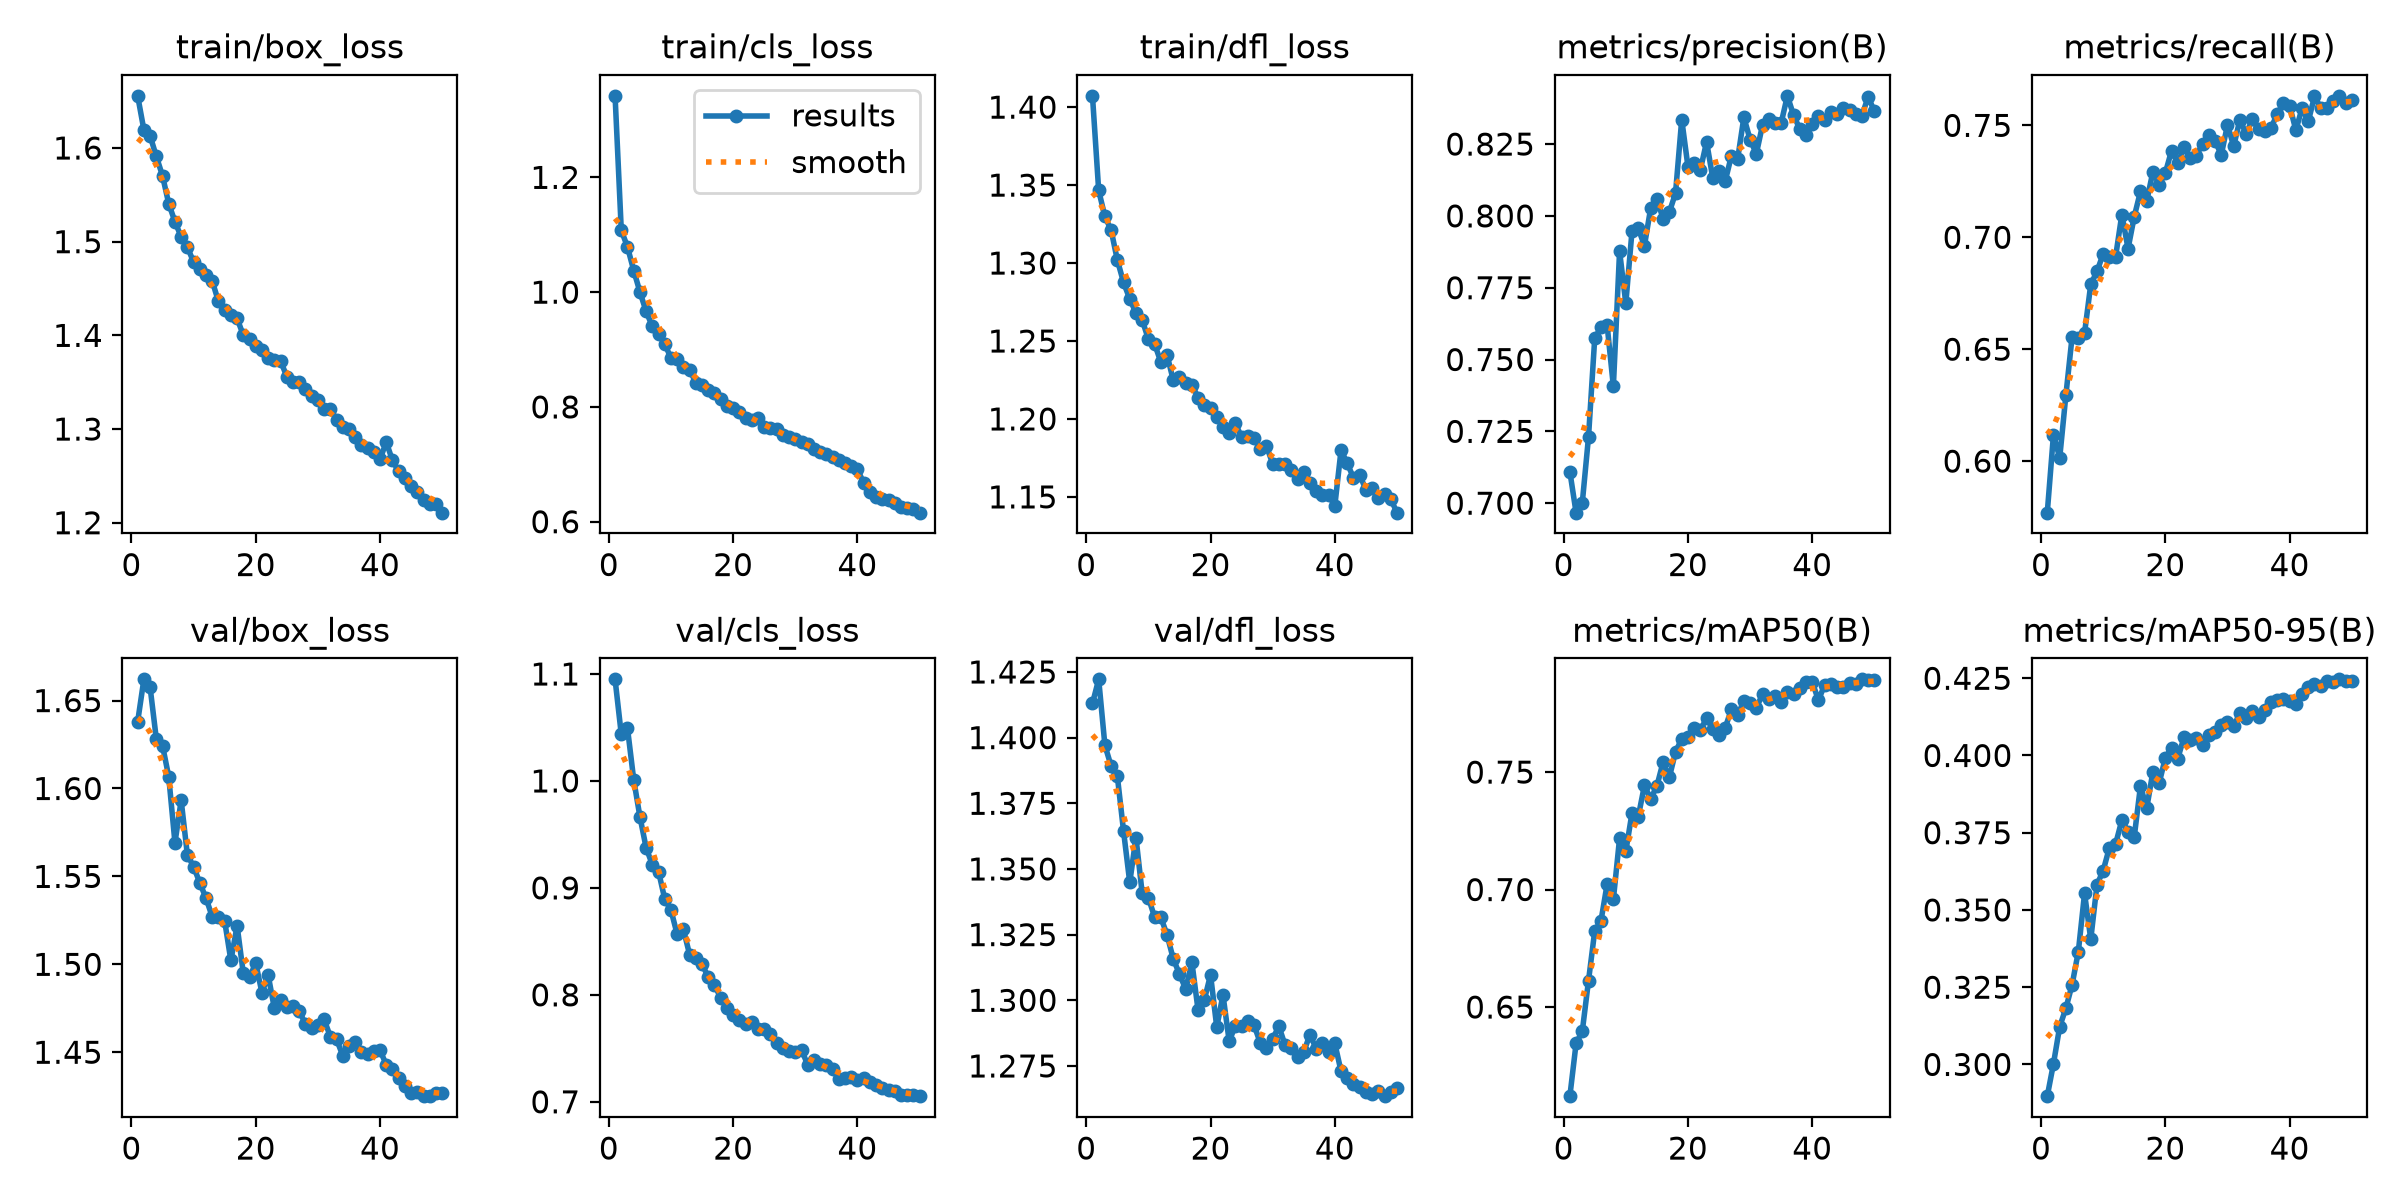

The table this chart was drawn from, first rows:
epoch, time, train/box_loss, train/cls_loss, train/dfl_loss, metrics/precision(B), metrics/recall(B), metrics/mAP50(B), metrics/mAP50-95(B), val/box_loss, val/cls_loss, val/dfl_loss, lr/pg0, lr/pg1, lr/pg2
1, 200.6, 1.656, 1.342, 1.407, 0.711, 0.577, 0.6121, 0.2897, 1.638, 1.095, 1.413, 0.0002556, 0.0002556, 0.0002556
2, 112.8, 1.619, 1.108, 1.347, 0.6967, 0.6119, 0.6345, 0.3003, 1.662, 1.044, 1.422, 0.0005018, 0.0005018, 0.0005018
3, 209.5, 1.613, 1.079, 1.33, 0.7002, 0.6014, 0.6397, 0.3122, 1.658, 1.049, 1.397, 0.0007379, 0.0007379, 0.0007379
4, 298.1, 1.591, 1.038, 1.321, 0.723, 0.6296, 0.6612, 0.3182, 1.628, 1.001, 1.389, 0.0007233, 0.0007233, 0.0007233
5, 386.1, 1.57, 1, 1.302, 0.7574, 0.6556, 0.6824, 0.3259, 1.624, 0.9665, 1.385, 0.0007081, 0.0007081, 0.0007081
6, 474.2, 1.541, 0.9663, 1.288, 0.7612, 0.6551, 0.6866, 0.3365, 1.607, 0.9374, 1.364, 0.0006929, 0.0006929, 0.0006929
7, 563.6, 1.521, 0.9403, 1.277, 0.7619, 0.6572, 0.7024, 0.3553, 1.569, 0.9217, 1.345, 0.0006776, 0.0006776, 0.0006776
8, 655.9, 1.505, 0.9278, 1.268, 0.7406, 0.679, 0.6958, 0.3405, 1.593, 0.9152, 1.362, 0.0006624, 0.0006624, 0.0006624
9, 747.6, 1.494, 0.9097, 1.264, 0.7877, 0.6847, 0.7218, 0.3582, 1.562, 0.8895, 1.341, 0.0006472, 0.0006472, 0.0006472
10, 839.8, 1.478, 0.8849, 1.251, 0.7695, 0.6926, 0.7163, 0.3627, 1.556, 0.8791, 1.339, 0.000632, 0.000632, 0.000632
11, 935.5, 1.471, 0.8833, 1.248, 0.7947, 0.6911, 0.7326, 0.3702, 1.546, 0.8564, 1.332, 0.0006167, 0.0006167, 0.0006167
12, 1028, 1.465, 0.869, 1.236, 0.7956, 0.6914, 0.7309, 0.3714, 1.538, 0.8612, 1.332, 0.0006015, 0.0006015, 0.0006015
13, 1120, 1.458, 0.8651, 1.241, 0.7896, 0.7102, 0.7443, 0.379, 1.527, 0.8375, 1.325, 0.0005863, 0.0005863, 0.0005863
14, 1212, 1.436, 0.8418, 1.225, 0.8026, 0.6949, 0.7386, 0.3754, 1.527, 0.8345, 1.316, 0.0005711, 0.0005711, 0.0005711
15, 1305, 1.427, 0.8376, 1.227, 0.8059, 0.7093, 0.744, 0.3737, 1.525, 0.8288, 1.31, 0.0005558, 0.0005558, 0.0005558
16, 1396, 1.422, 0.829, 1.223, 0.799, 0.7205, 0.7542, 0.3901, 1.502, 0.8163, 1.304, 0.0005406, 0.0005406, 0.0005406
17, 1488, 1.418, 0.8238, 1.222, 0.8013, 0.7161, 0.7477, 0.3829, 1.522, 0.8093, 1.314, 0.0005254, 0.0005254, 0.0005254
18, 1580, 1.4, 0.8132, 1.214, 0.8079, 0.7293, 0.7585, 0.3948, 1.495, 0.797, 1.296, 0.0005102, 0.0005102, 0.0005102
19, 1672, 1.396, 0.8011, 1.209, 0.8335, 0.7235, 0.7641, 0.391, 1.493, 0.7878, 1.3, 0.0004949, 0.0004949, 0.0004949
20, 1765, 1.388, 0.7981, 1.207, 0.8172, 0.7287, 0.7651, 0.3992, 1.501, 0.7816, 1.31, 0.0004797, 0.0004797, 0.0004797
21, 1858, 1.384, 0.7911, 1.202, 0.8183, 0.7387, 0.7689, 0.4026, 1.484, 0.7765, 1.29, 0.0004645, 0.0004645, 0.0004645
22, 1950, 1.376, 0.7813, 1.195, 0.8161, 0.733, 0.768, 0.399, 1.494, 0.7725, 1.302, 0.0004492, 0.0004492, 0.0004492
23, 2044, 1.374, 0.7767, 1.191, 0.8258, 0.7402, 0.7728, 0.4059, 1.475, 0.7748, 1.284, 0.000434, 0.000434, 0.000434
24, 2137, 1.373, 0.7805, 1.197, 0.8131, 0.7356, 0.7685, 0.4051, 1.479, 0.7684, 1.29, 0.0004188, 0.0004188, 0.0004188
25, 2230, 1.356, 0.7657, 1.188, 0.8156, 0.7364, 0.7656, 0.4058, 1.475, 0.7677, 1.29, 0.0004036, 0.0004036, 0.0004036
26, 2323, 1.35, 0.7625, 1.189, 0.8121, 0.7419, 0.7689, 0.4034, 1.476, 0.763, 1.292, 0.0003883, 0.0003883, 0.0003883
27, 2415, 1.35, 0.7608, 1.188, 0.821, 0.7456, 0.7768, 0.4066, 1.473, 0.755, 1.291, 0.0003731, 0.0003731, 0.0003731
28, 2509, 1.343, 0.7511, 1.181, 0.8198, 0.743, 0.7743, 0.4076, 1.466, 0.7499, 1.284, 0.0003579, 0.0003579, 0.0003579
29, 2601, 1.336, 0.7481, 1.183, 0.8343, 0.7368, 0.7802, 0.4098, 1.464, 0.7476, 1.282, 0.0003427, 0.0003427, 0.0003427
30, 2694, 1.331, 0.7437, 1.171, 0.8266, 0.7502, 0.7796, 0.4107, 1.466, 0.7466, 1.285, 0.0003274, 0.0003274, 0.0003274
31, 2787, 1.321, 0.738, 1.171, 0.8216, 0.7407, 0.7773, 0.4096, 1.469, 0.7489, 1.29, 0.0003122, 0.0003122, 0.0003122
32, 2880, 1.322, 0.7351, 1.171, 0.8316, 0.7526, 0.7831, 0.4137, 1.459, 0.7344, 1.283, 0.000297, 0.000297, 0.000297
33, 2974, 1.31, 0.7274, 1.167, 0.8338, 0.7462, 0.7813, 0.4123, 1.457, 0.7393, 1.282, 0.0002818, 0.0002818, 0.0002818
34, 3067, 1.303, 0.7223, 1.161, 0.8322, 0.7528, 0.7822, 0.4145, 1.448, 0.735, 1.278, 0.0002665, 0.0002665, 0.0002665
35, 3161, 1.3, 0.7177, 1.166, 0.8323, 0.7482, 0.7797, 0.4126, 1.454, 0.7345, 1.28, 0.0002513, 0.0002513, 0.0002513
36, 3255, 1.292, 0.7135, 1.159, 0.8418, 0.7476, 0.7843, 0.4146, 1.456, 0.7304, 1.287, 0.0002361, 0.0002361, 0.0002361
37, 3349, 1.283, 0.7073, 1.154, 0.835, 0.7489, 0.7833, 0.4175, 1.45, 0.7213, 1.282, 0.0002209, 0.0002209, 0.0002209
38, 3443, 1.279, 0.7018, 1.151, 0.8302, 0.7549, 0.7858, 0.4181, 1.449, 0.7226, 1.284, 0.0002056, 0.0002056, 0.0002056
39, 3536, 1.275, 0.6973, 1.151, 0.8282, 0.7601, 0.7885, 0.4183, 1.451, 0.7234, 1.28, 0.0001904, 0.0001904, 0.0001904
40, 3630, 1.268, 0.6916, 1.144, 0.832, 0.7588, 0.7884, 0.4176, 1.451, 0.7206, 1.284, 0.0001752, 0.0001752, 0.0001752
41, 3728, 1.286, 0.6674, 1.18, 0.8348, 0.7479, 0.7806, 0.4165, 1.443, 0.7222, 1.273, 0.00016, 0.00016, 0.00016
42, 3820, 1.266, 0.6524, 1.172, 0.8333, 0.7577, 0.7872, 0.4198, 1.44, 0.7186, 1.27, 0.0001447, 0.0001447, 0.0001447
43, 3915, 1.255, 0.6436, 1.162, 0.8361, 0.7518, 0.7876, 0.4221, 1.435, 0.716, 1.268, 0.0001295, 0.0001295, 0.0001295
44, 4006, 1.248, 0.639, 1.164, 0.8355, 0.7629, 0.7862, 0.4231, 1.431, 0.713, 1.267, 0.0001143, 0.0001143, 0.0001143
45, 4098, 1.239, 0.637, 1.155, 0.8376, 0.7579, 0.7863, 0.4227, 1.427, 0.7106, 1.265, 9.90472e-05, 9.90472e-05, 9.90472e-05
46, 4191, 1.232, 0.6321, 1.156, 0.837, 0.7577, 0.788, 0.424, 1.427, 0.7097, 1.264, 8.3821e-05, 8.3821e-05, 8.3821e-05
47, 4284, 1.225, 0.6264, 1.149, 0.8354, 0.7609, 0.7877, 0.4238, 1.425, 0.7067, 1.265, 6.85948e-05, 6.85948e-05, 6.85948e-05
48, 4376, 1.22, 0.623, 1.152, 0.8348, 0.7632, 0.7895, 0.4247, 1.425, 0.706, 1.264, 5.33686e-05, 5.33686e-05, 5.33686e-05
49, 4470, 1.22, 0.6216, 1.149, 0.8415, 0.76, 0.7894, 0.4242, 1.427, 0.706, 1.265, 3.81424e-05, 3.81424e-05, 3.81424e-05
50, 4563, 1.211, 0.6158, 1.14, 0.8364, 0.7613, 0.7892, 0.4242, 1.427, 0.7053, 1.267, 2.29162e-05, 2.29162e-05, 2.29162e-05
